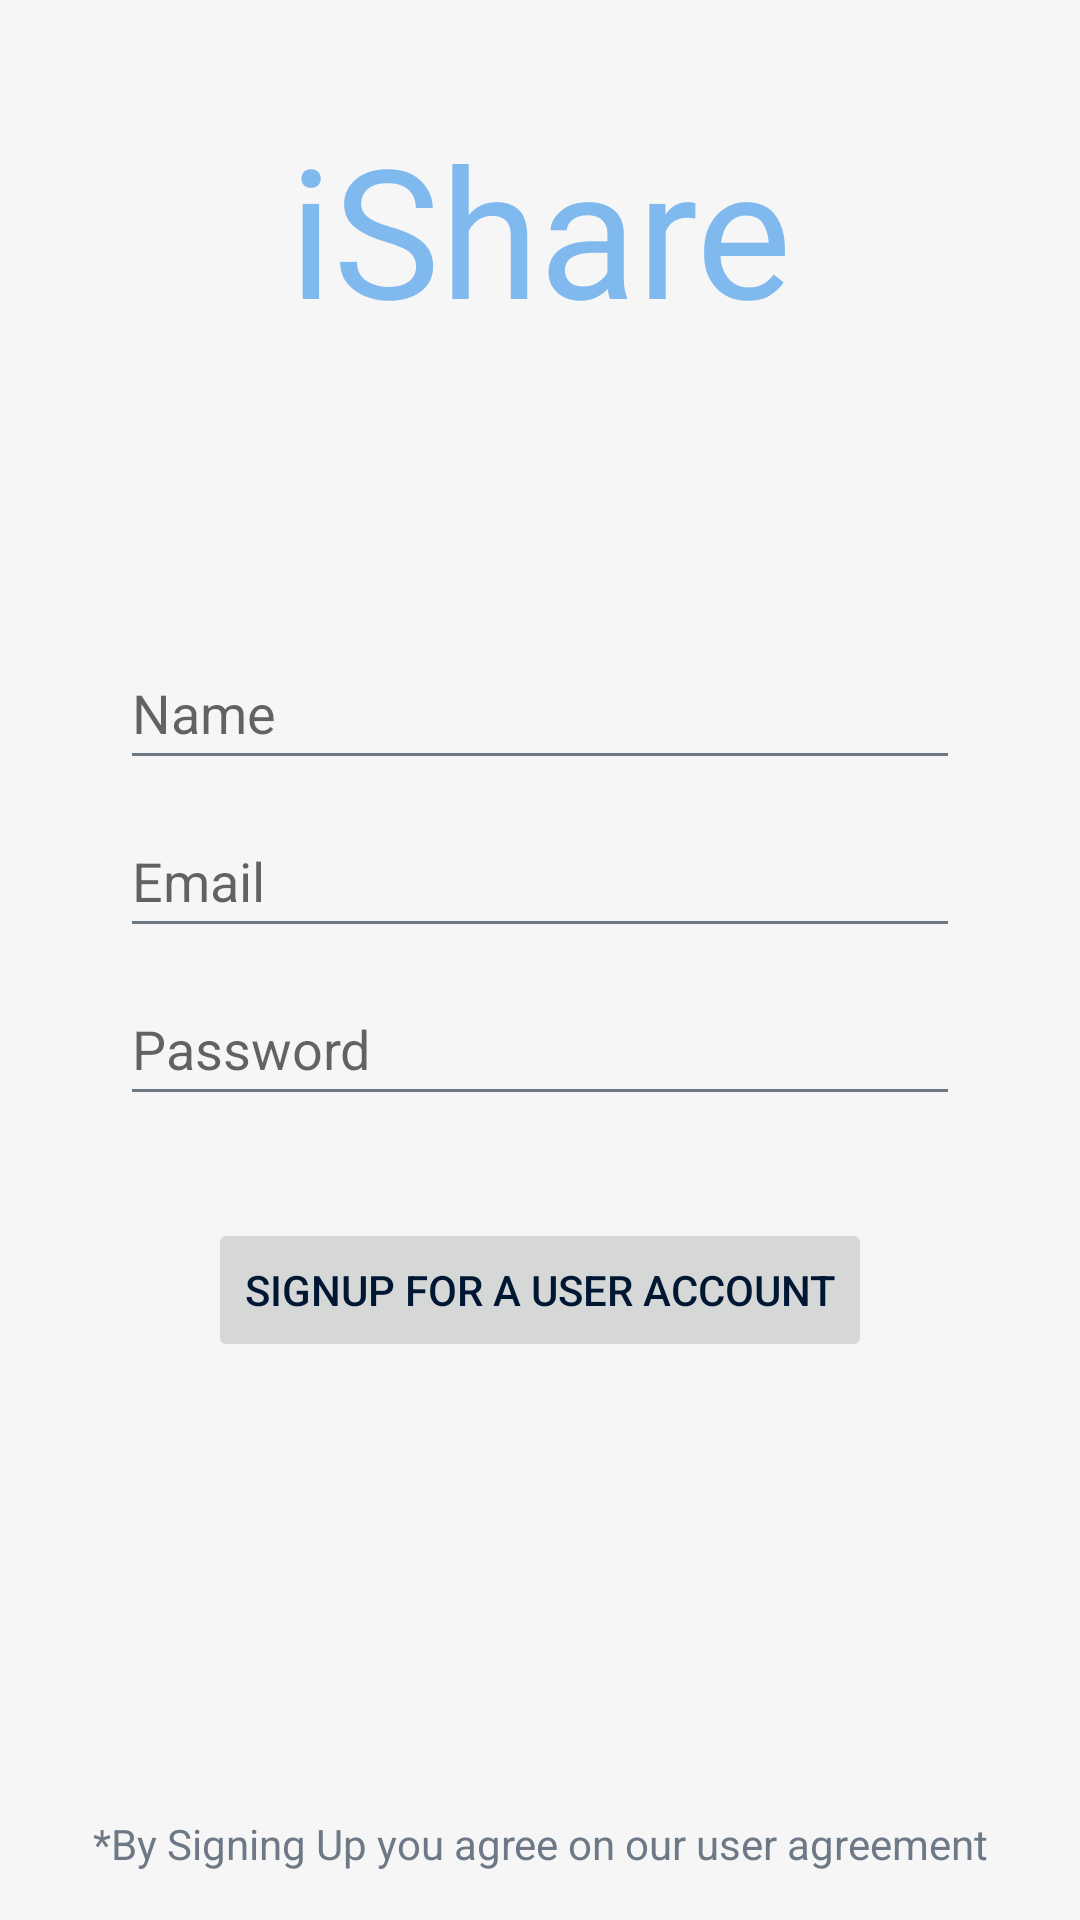

This screen was rendered from an Android layout file. Write that file and the resources it references.
<!-- AndroidManifest.xml: application theme Theme.iShare -->
<!-- res/layout/fragment_signup.xml -->
<?xml version="1.0" encoding="utf-8"?>
<androidx.constraintlayout.widget.ConstraintLayout xmlns:android="http://schemas.android.com/apk/res/android"
    xmlns:app="http://schemas.android.com/apk/res-auto"
    xmlns:tools="http://schemas.android.com/tools"
    android:id="@+id/container"
    android:layout_width="match_parent"
    android:layout_height="match_parent"
    android:paddingLeft="@dimen/fragment_horizontal_margin"
    android:paddingTop="@dimen/fragment_vertical_margin"
    android:paddingRight="@dimen/fragment_horizontal_margin"
    android:paddingBottom="@dimen/fragment_vertical_margin"
    tools:context=".ui.login.SignupFragment">

    <TextView
        android:id="@+id/tv_appName"
        android:layout_width="wrap_content"
        android:layout_height="wrap_content"
        android:layout_marginTop="20dp"
        android:fontFamily="@font/pacifico"
        android:text="@string/appName"
        android:textColor="@color/primary"
        android:textSize="60sp"
        app:layout_constraintEnd_toEndOf="parent"
        app:layout_constraintStart_toStartOf="parent"
        app:layout_constraintTop_toTopOf="parent" />

    <EditText
        android:id="@+id/name"
        android:layout_width="0dp"
        android:layout_height="wrap_content"
        android:layout_marginStart="24dp"
        android:layout_marginTop="96dp"
        android:layout_marginEnd="24dp"
        android:hint="Name"
        android:inputType="textEmailAddress"
        android:minHeight="48dp"
        android:selectAllOnFocus="true"
        app:layout_constraintEnd_toEndOf="parent"
        app:layout_constraintStart_toStartOf="parent"
        app:layout_constraintTop_toBottomOf="@id/tv_appName" />

    <EditText
        android:id="@+id/email"
        android:layout_width="0dp"
        android:layout_height="wrap_content"
        android:layout_marginStart="24dp"
        android:layout_marginTop="8dp"
        android:layout_marginEnd="24dp"
        android:hint="@string/prompt_email"
        android:inputType="textEmailAddress"
        android:minHeight="48dp"
        android:selectAllOnFocus="true"
        app:layout_constraintEnd_toEndOf="parent"
        app:layout_constraintStart_toStartOf="parent"
        app:layout_constraintTop_toBottomOf="@+id/name" />

    <EditText
        android:id="@+id/password"
        android:layout_width="0dp"
        android:layout_height="wrap_content"
        android:layout_marginStart="24dp"
        android:layout_marginTop="8dp"
        android:layout_marginEnd="24dp"
        android:hint="@string/prompt_password"
        android:imeOptions="actionDone"
        android:inputType="textPassword"
        android:minHeight="48dp"
        android:selectAllOnFocus="true"
        app:layout_constraintEnd_toEndOf="parent"
        app:layout_constraintStart_toStartOf="parent"
        app:layout_constraintTop_toBottomOf="@+id/email" />

    <Button
        android:id="@+id/signup"
        android:layout_width="wrap_content"
        android:layout_height="wrap_content"
        android:layout_gravity="start"
        android:layout_marginStart="48dp"
        android:layout_marginTop="16dp"
        android:layout_marginEnd="48dp"
        android:layout_marginBottom="64dp"
        android:enabled="false"
        android:text="Signup for a user account"
        app:layout_constraintBottom_toBottomOf="parent"
        app:layout_constraintEnd_toEndOf="parent"
        app:layout_constraintStart_toStartOf="parent"
        app:layout_constraintTop_toBottomOf="@+id/password"
        app:layout_constraintVertical_bias="0.145" />

    <TextView
        android:layout_width="wrap_content"
        android:layout_height="wrap_content"
        android:text="*By Signing Up you agree on our user agreement"
        android:textColor="@color/text_secondary"
        app:layout_constraintBottom_toBottomOf="parent"
        app:layout_constraintEnd_toEndOf="parent"
        app:layout_constraintStart_toStartOf="parent" />

    <ProgressBar
        android:id="@+id/loading"
        android:layout_width="wrap_content"
        android:layout_height="wrap_content"
        android:layout_gravity="center"
        android:layout_marginStart="32dp"
        android:layout_marginTop="64dp"
        android:layout_marginEnd="32dp"
        android:layout_marginBottom="64dp"
        android:visibility="gone"
        app:layout_constraintBottom_toBottomOf="parent"
        app:layout_constraintEnd_toEndOf="@+id/password"
        app:layout_constraintStart_toStartOf="@+id/password"
        app:layout_constraintTop_toTopOf="parent"
        app:layout_constraintVertical_bias="0.3" />
</androidx.constraintlayout.widget.ConstraintLayout>
<!-- resources referenced by this layout -->
<resources>
  <color name="primary">#80b9ee</color>
  <color name="text_secondary">#6E7987</color>
  <dimen name="fragment_horizontal_margin">16dp</dimen>
  <dimen name="fragment_vertical_margin">16dp</dimen>
  <string name="appName">iShare</string>
  <string name="prompt_email">Email</string>
  <string name="prompt_password">Password</string>
  <style name="Theme.iShare" parent="Theme.MaterialComponents.Light">
          
          <item name="colorPrimary">@color/primary</item>
          <item name="colorPrimaryVariant">@color/primary</item>
          <item name="colorOnPrimary">@color/surface</item>
          <item name="colorControlNormal">@color/text_secondary</item>
          <item name="android:colorBackground">@color/background</item>
  
  
          
          <item name="colorSecondary">@color/primary</item>
          <item name="colorSecondaryVariant">@color/primary</item>
          <item name="colorOnSecondary">@color/black</item>
          <item name="colorControlActivated">@color/primary</item>
          <item name="colorControlHighlight">@color/primary</item>
  
          
          <item name="android:statusBarColor">@color/surface</item>
  
          <item name="windowActionBar">false</item>
          <item name="windowNoTitle">true</item>
          <item name="android:textColor">@color/text_primary</item>
          <item name="android:textColorSecondary">@color/text_secondary</item>
          <item name="android:windowLightStatusBar">true</item>
          <item name="android:overScrollMode">never</item>
  
          <item name="shapeAppearanceSmallComponent">@style/ShapeAppearance.App.SmallComponent</item>
  
      </style>
  <color name="surface">@color/white</color>
  <color name="background">#F6F6F6</color>
  <color name="black">#FF000000</color>
  <color name="text_primary">#001733</color>
  <style name="ShapeAppearance.App.SmallComponent" parent="ShapeAppearance.MaterialComponents.SmallComponent">
          <item name="cornerFamily">cut</item>
          <item name="cornerSize">4dp</item>
          <item name="android:layout_centerHorizontal">true</item>
      </style>
  <color name="white">#FFFFFFFF</color>
</resources>
